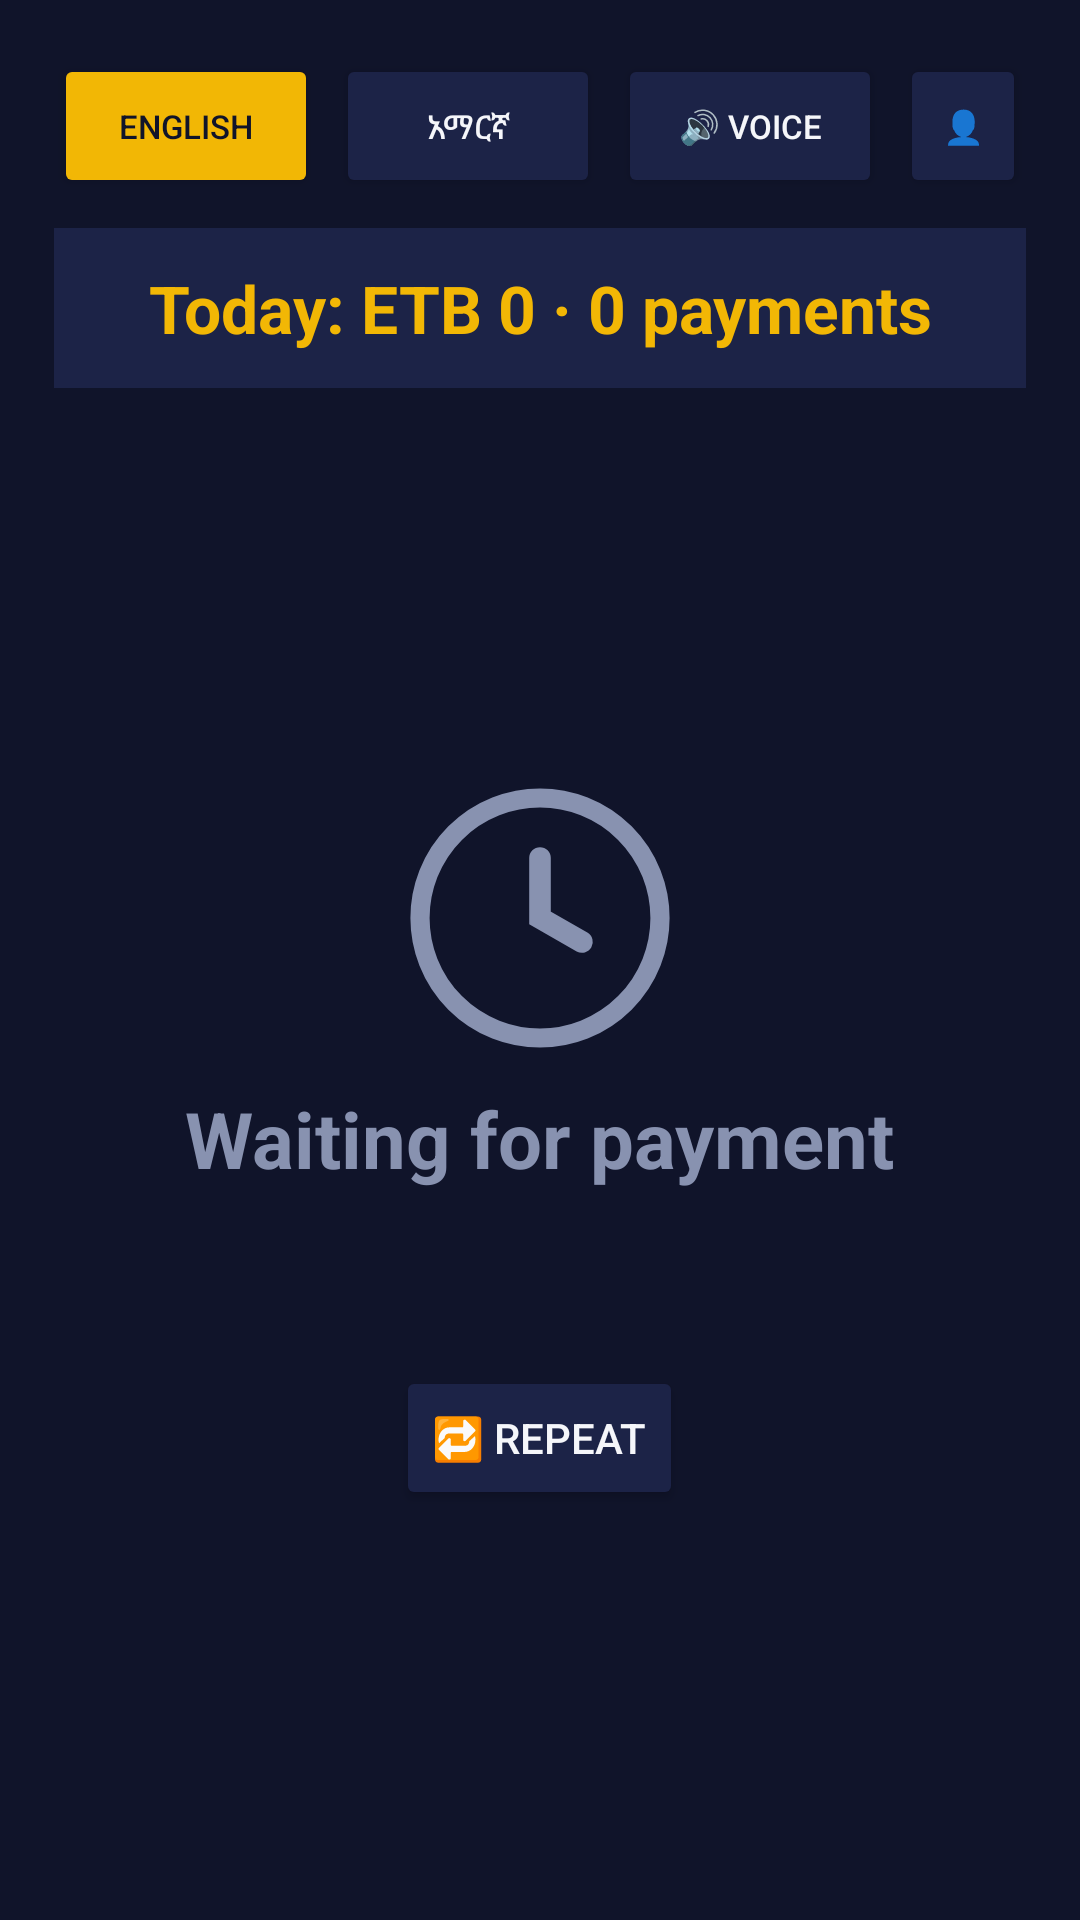

Here is an Android app screen rendered from its layout file. Give the layout XML and the strings, colors and styles it references.
<!-- AndroidManifest.xml: application theme Theme.PaymentAnnouncer -->
<!-- res/layout/activity_payment.xml -->
<?xml version="1.0" encoding="utf-8"?>
<LinearLayout xmlns:android="http://schemas.android.com/apk/res/android"
    android:layout_width="match_parent"
    android:layout_height="match_parent"
    android:orientation="vertical"
    android:padding="18dp"
    android:background="@color/bg">

    <LinearLayout
        android:layout_width="match_parent"
        android:layout_height="wrap_content"
        android:gravity="center"
        android:orientation="horizontal"
        android:layout_marginBottom="10dp">

        <Button android:id="@+id/langEnButton" android:layout_width="wrap_content" android:layout_height="wrap_content"
            android:text="English" android:backgroundTint="@color/gold" android:textColor="@color/bg" android:textSize="11sp" />

        <Button android:id="@+id/langAmButton" android:layout_width="wrap_content" android:layout_height="wrap_content"
            android:text="አማርኛ" android:backgroundTint="@color/panel" android:textColor="@color/text" android:textSize="11sp"
            android:layout_marginStart="6dp" />

        <Button android:id="@+id/soundModeButton" android:layout_width="wrap_content" android:layout_height="wrap_content"
            android:text="🔊 Voice" android:backgroundTint="@color/panel" android:textColor="@color/text" android:textSize="11sp"
            android:layout_marginStart="6dp" />

        <Button android:id="@+id/profileButton" android:layout_width="wrap_content" android:layout_height="wrap_content"
            android:text="👤" android:backgroundTint="@color/panel" android:textColor="@color/text" android:textSize="11sp"
            android:layout_marginStart="6dp" />
    </LinearLayout>

    <TextView android:id="@+id/dailyTotalText" android:layout_width="match_parent" android:layout_height="wrap_content"
        android:text="Today: ETB 0 · 0 payments" android:textColor="@color/gold" android:textSize="22sp" android:textStyle="bold"
        android:gravity="center" android:background="@color/panel" android:padding="12dp" android:layout_marginBottom="10dp" />

    <LinearLayout
        android:layout_width="match_parent"
        android:layout_height="0dp"
        android:layout_weight="1"
        android:orientation="vertical"
        android:gravity="center">

        <ImageView android:id="@+id/statusIcon" android:layout_width="96dp" android:layout_height="96dp"
            android:src="@drawable/ic_waiting" android:layout_gravity="center" android:layout_marginBottom="8dp" />

        <TextView android:id="@+id/statusChip" android:layout_width="wrap_content" android:layout_height="wrap_content"
            android:text="@string/waiting_for_payment" android:textColor="@color/text_dim" android:textSize="26sp"
            android:textStyle="bold" android:layout_gravity="center" android:layout_marginBottom="16dp" />

        <LinearLayout
            android:id="@+id/resultCard"
            android:layout_width="match_parent"
            android:layout_height="wrap_content"
            android:orientation="vertical"
            android:background="@drawable/bg_card"
            android:padding="18dp"
            android:visibility="gone">

            <LinearLayout
                android:layout_width="match_parent"
                android:layout_height="wrap_content"
                android:orientation="horizontal"
                android:gravity="center_vertical">

                <ImageView android:layout_width="22dp" android:layout_height="22dp" android:src="@drawable/ic_person" />

                <TextView android:layout_width="wrap_content" android:layout_height="wrap_content"
                    android:text="From" android:textColor="@color/text_dim" android:textSize="14sp"
                    android:layout_marginStart="8dp" />
            </LinearLayout>

            <TextView android:id="@+id/senderNameText" android:layout_width="match_parent" android:layout_height="wrap_content"
                android:text="—" android:textColor="@color/text_dim" android:textSize="40sp" android:textStyle="bold"
                android:gravity="center" android:maxLines="2" android:layout_marginTop="8dp" android:layout_marginBottom="14dp"
                android:autoSizeTextType="uniform" android:autoSizeMinTextSize="24sp" android:autoSizeMaxTextSize="40sp" />

            <View android:layout_width="match_parent" android:layout_height="1dp" android:background="#2F3A70" />

            <LinearLayout
                android:layout_width="match_parent"
                android:layout_height="wrap_content"
                android:orientation="horizontal"
                android:gravity="center_vertical"
                android:layout_marginTop="14dp">

                <ImageView android:layout_width="22dp" android:layout_height="22dp" android:src="@drawable/ic_coin" />

                <TextView android:layout_width="wrap_content" android:layout_height="wrap_content"
                    android:text="Amount" android:textColor="@color/text_dim" android:textSize="14sp"
                    android:layout_marginStart="8dp" />
            </LinearLayout>

            <TextView android:id="@+id/amountText" android:layout_width="match_parent" android:layout_height="wrap_content"
                android:textColor="@color/gold" android:textSize="44sp" android:textStyle="bold"
                android:gravity="center" android:layout_marginTop="6dp" />
        </LinearLayout>

        <TextView android:id="@+id/metaText" android:layout_width="wrap_content" android:layout_height="wrap_content"
            android:textColor="@color/text_dim" android:textSize="12sp" android:gravity="center"
            android:layout_gravity="center" android:layout_marginTop="12dp" />

        <Button android:id="@+id/repeatButton" android:layout_width="wrap_content" android:layout_height="wrap_content"
            android:text="🔁 Repeat" android:backgroundTint="@color/panel" android:textColor="@color/text"
            android:layout_gravity="center" android:layout_marginTop="14dp" />
    </LinearLayout>

    <TextView android:id="@+id/historyLabel" android:layout_width="match_parent" android:layout_height="wrap_content"
        android:text="Recent payments" android:textColor="@color/text_dim" android:textSize="13sp" android:textStyle="bold"
        android:layout_marginTop="10dp" android:layout_marginBottom="6dp" android:visibility="gone" />

    <ScrollView
        android:id="@+id/historyScroll"
        android:layout_width="match_parent"
        android:layout_height="140dp"
        android:visibility="gone">

        <LinearLayout
            android:id="@+id/historyContainer"
            android:layout_width="match_parent"
            android:layout_height="wrap_content"
            android:orientation="vertical" />
    </ScrollView>

</LinearLayout>
<!-- resources referenced by this layout -->
<resources>
  <color name="bg">#10142A</color>
  <color name="gold">#F2B705</color>
  <color name="panel">#1C2347</color>
  <color name="text">#F5F6FA</color>
  <color name="text_dim">#8892B0</color>
  <!-- drawable bg_card (drawable) -->
  <shape xmlns:android="http://schemas.android.com/apk/res/android"
      android:shape="rectangle">
      <solid android:color="#141B3D" />
      <stroke android:width="1dp" android:color="#2F3A70" />
      <corners android:radius="20dp" />
  </shape>
  <!-- drawable ic_coin (drawable) -->
  <vector xmlns:android="http://schemas.android.com/apk/res/android"
      android:width="24dp"
      android:height="24dp"
      android:viewportWidth="24"
      android:viewportHeight="24">
      <path
          android:fillColor="#F2B705"
          android:pathData="M2,12a10,10 0 1,0 20,0a10,10 0 1,0 -20,0" />
      <path
          android:fillColor="#00000000"
          android:strokeColor="#B98E10"
          android:strokeWidth="1.5"
          android:pathData="M5.5,12a6.5,6.5 0 1,0 13,0a6.5,6.5 0 1,0 -13,0" />
  </vector>
  <!-- drawable ic_person (drawable) -->
  <vector xmlns:android="http://schemas.android.com/apk/res/android"
      android:width="24dp"
      android:height="24dp"
      android:viewportWidth="24"
      android:viewportHeight="24">
      <path
          android:fillColor="#5AA9FF"
          android:pathData="M12,12c2.21,0 4,-1.79 4,-4s-1.79,-4 -4,-4 -4,1.79 -4,4 1.79,4 4,4zM12,14c-2.67,0 -8,1.34 -8,4v2h16v-2c0,-2.66 -5.33,-4 -8,-4z" />
  </vector>
  <!-- drawable ic_waiting (drawable) -->
  <vector xmlns:android="http://schemas.android.com/apk/res/android"
      android:width="96dp"
      android:height="96dp"
      android:viewportWidth="24"
      android:viewportHeight="24">
      <path
          android:fillColor="#00000000"
          android:strokeColor="#8892B0"
          android:strokeWidth="1.6"
          android:pathData="M2,12a10,10 0 1,0 20,0a10,10 0 1,0 -20,0" />
      <path
          android:strokeColor="#8892B0"
          android:strokeWidth="1.8"
          android:strokeLineCap="round"
          android:pathData="M12,7L12,12L15.5,14" />
  </vector>
  <string name="waiting_for_payment">Waiting for payment</string>
  <style name="Theme.PaymentAnnouncer" parent="Theme.MaterialComponents.DayNight.NoActionBar">
          <item name="colorPrimary">@color/gold</item>
          <item name="colorPrimaryDark">@color/bg</item>
          <item name="colorAccent">@color/mint</item>
          <item name="android:windowBackground">@color/bg</item>
      </style>
  <color name="mint">#3FCF8E</color>
</resources>
